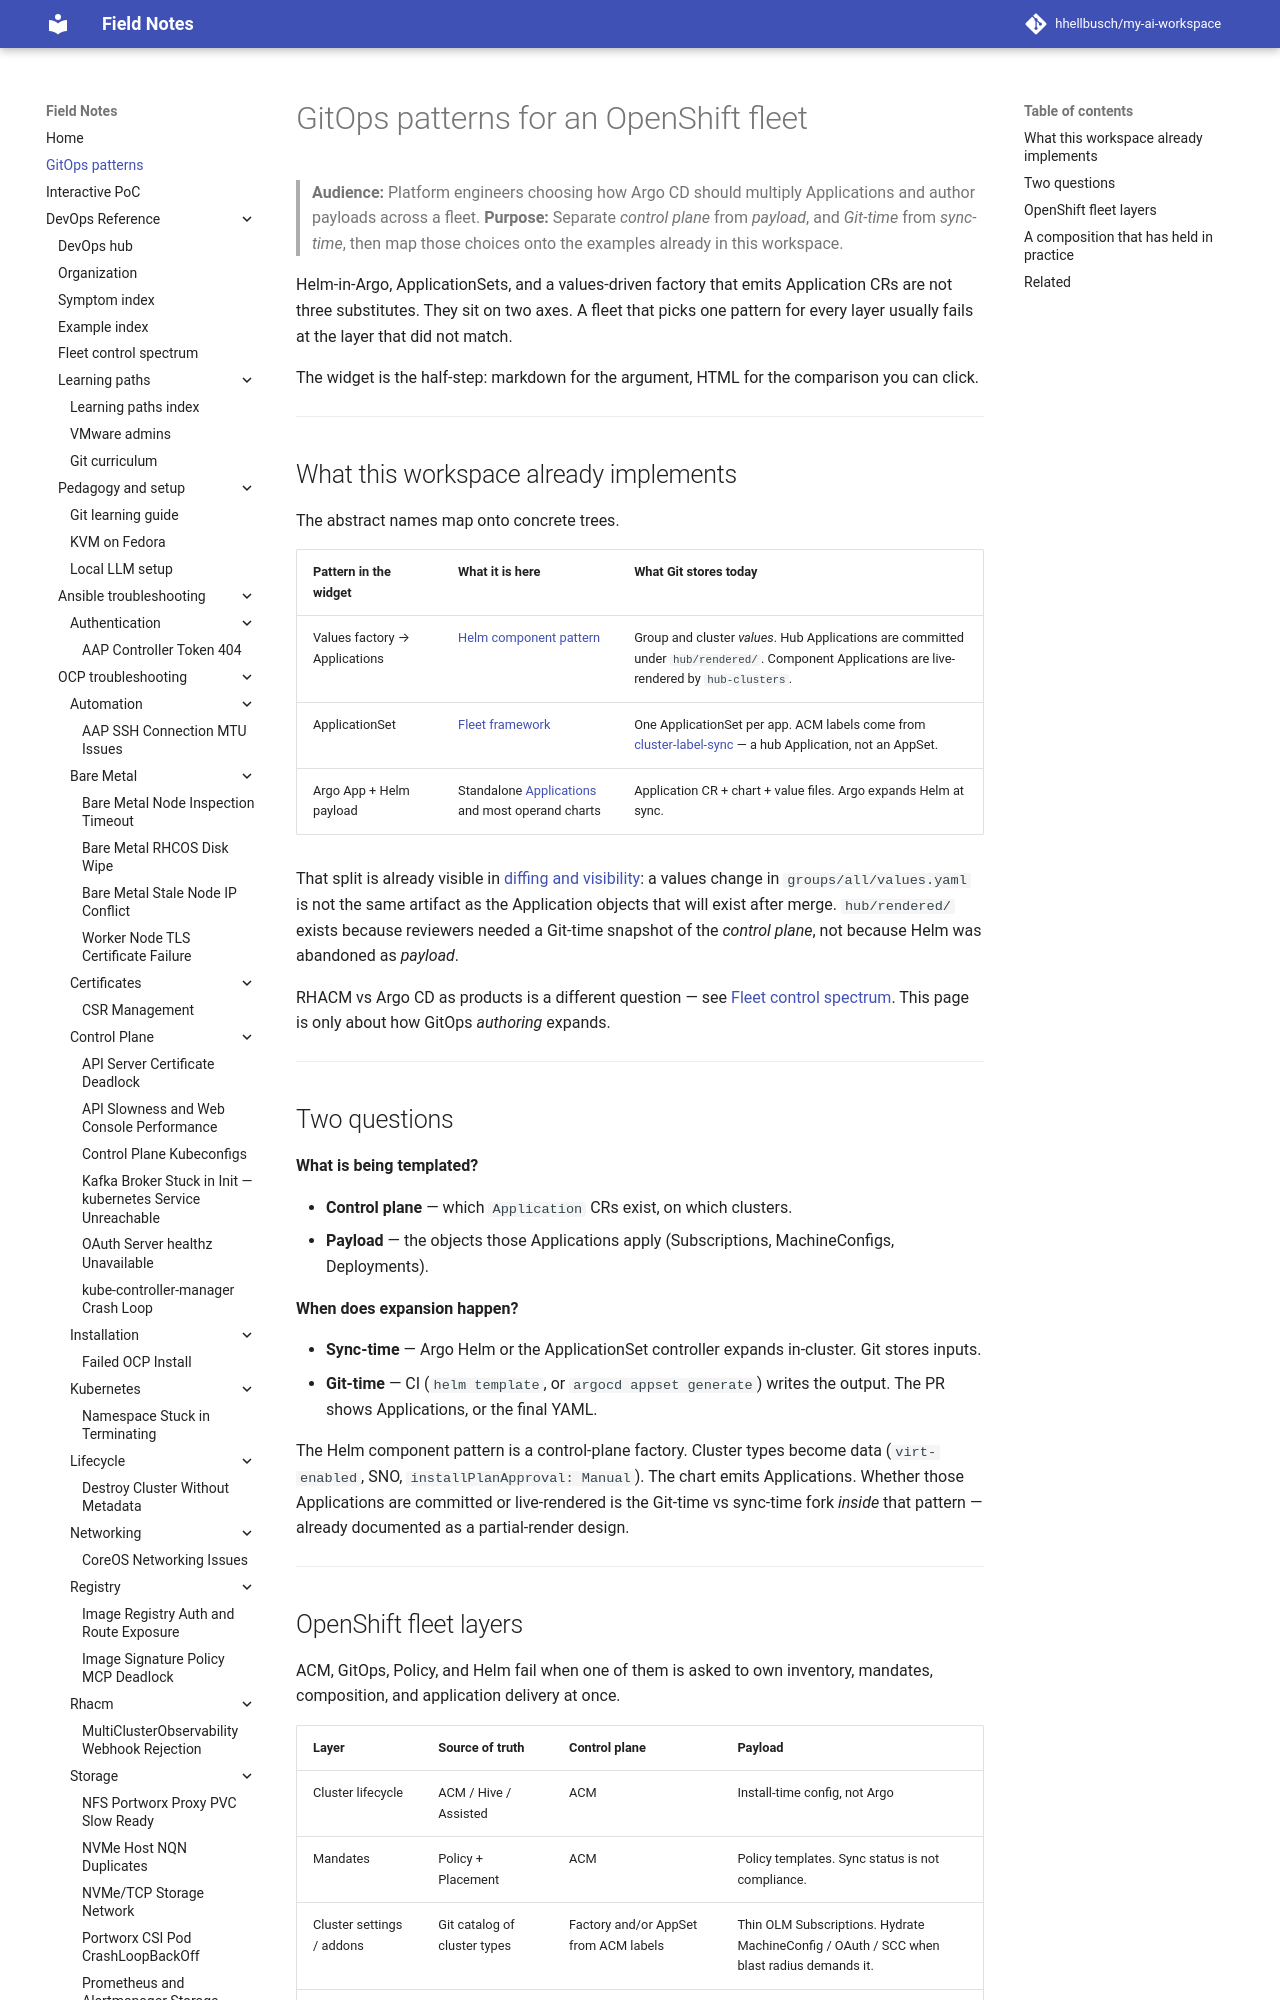

repository: hhellbusch/my-ai-workspace · page: gitops-patterns/index.html · generator: mkdocs

# GitOps patterns for an OpenShift fleet

> **Audience:** Platform engineers choosing how Argo CD should multiply Applications and author payloads across a fleet.
> **Purpose:** Separate *control plane* from *payload*, and *Git-time* from *sync-time*, then map those choices onto the examples already in this workspace.

Helm-in-Argo, ApplicationSets, and a values-driven factory that emits Application CRs are not three substitutes.
They sit on two axes.
A fleet that picks one pattern for every layer usually fails at the layer that did not match.

The widget is the half-step: markdown for the argument, HTML for the comparison you can click.

<div id="gitops-patterns-app"></div>

---
